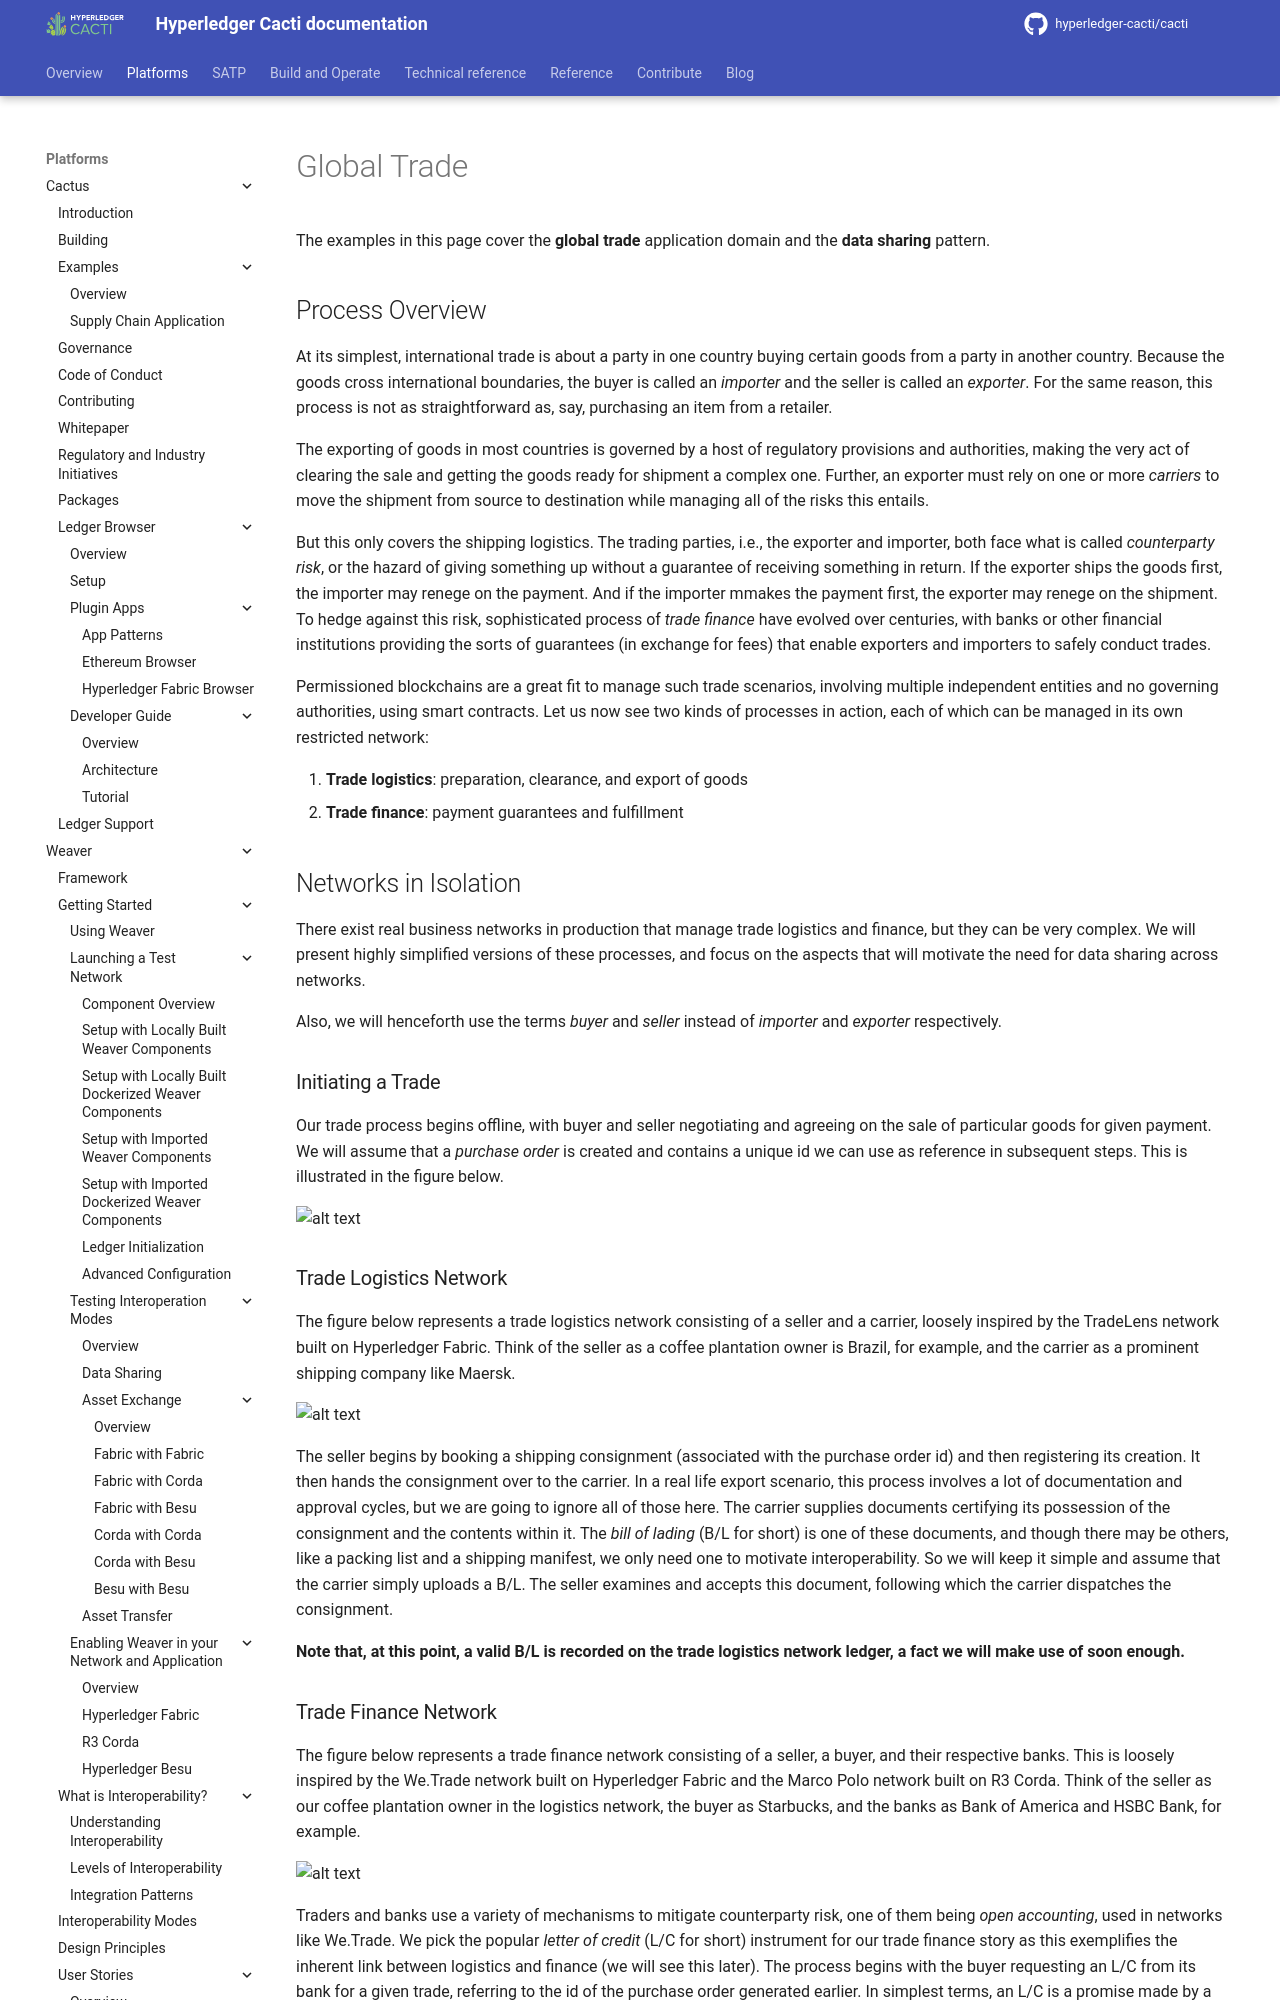

repository: hyperledger-cacti/cacti · page: dev/weaver/user-stories/global-trade/index.html · generator: mkdocs

---
id: global-trade
title: Global Trade
---

<!--
 Copyright IBM Corp. All Rights Reserved.

 SPDX-License-Identifier: CC-BY-4.0
 -->

The examples in this page cover the __global trade__ application domain and the __data sharing__ pattern.

## Process Overview
At its simplest, international trade is about a party in one country buying certain goods from a party in another country. Because the goods cross international boundaries, the buyer is called an _importer_ and the seller is called an _exporter_. For the same reason, this process is not as straightforward as, say, purchasing an item from a retailer.

The exporting of goods in most countries is governed by a host of regulatory provisions and authorities, making the very act of clearing the sale and getting the goods ready for shipment a complex one. Further, an exporter must rely on one or more _carriers_ to move the shipment from source to destination while managing all of the risks this entails.

But this only covers the shipping logistics. The trading parties, i.e., the exporter and importer, both face what is called _counterparty risk_, or the hazard of giving something up without a guarantee of receiving something in return. If the exporter ships the goods first, the importer may renege on the payment. And if the importer mmakes the payment first, the exporter may renege on the shipment. To hedge against this risk, sophisticated process of _trade finance_ have evolved over centuries, with banks or other financial institutions providing the sorts of guarantees (in exchange for fees) that enable exporters and importers to safely conduct trades.

Permissioned blockchains are a great fit to manage such trade scenarios, involving multiple independent entities and no governing authorities, using smart contracts. Let us now see two kinds of processes in action, each of which can be managed in its own restricted network:

1. __Trade logistics__: preparation, clearance, and export of goods
2. __Trade finance__: payment guarantees and fulfillment

## Networks in Isolation
There exist real business networks in production that manage trade logistics and finance, but they can be very complex. We will present highly simplified versions of these processes, and focus on the aspects that will motivate the need for data sharing across networks.

Also, we will henceforth use the terms _buyer_ and _seller_ instead of _importer_ and _exporter_ respectively.

### Initiating a Trade
Our trade process begins offline, with buyer and seller negotiating and agreeing on the sale of particular goods for given payment. We will assume that a _purchase order_ is created and contains a unique id we can use as reference in subsequent steps. This is illustrated in the figure below.

![alt text](../../images-weaver-docs/use-cases/purchase-order.png)

### Trade Logistics Network
The figure below represents a trade logistics network consisting of a seller and a carrier, loosely inspired by the TradeLens network built on Hyperledger Fabric. Think of the seller as a coffee plantation owner is Brazil, for example, and the carrier as a prominent shipping company like Maersk.

![alt text](../../images-weaver-docs/use-cases/trade-logistics-network.png)

The seller begins by booking a shipping consignment (associated with the purchase order id) and then registering its creation. It then hands the consignment over to the carrier. In a real life export scenario, this process involves a lot of documentation and approval cycles, but we are going to ignore all of those here. The carrier supplies documents certifying its possession of the consignment and the contents within it. The _bill of lading_ (B/L for short) is one of these documents, and though there may be others, like a packing list and a shipping manifest, we only need one to motivate interoperability. So we will keep it simple and assume that the carrier simply uploads a B/L. The seller examines and accepts this document, following which the carrier dispatches the consignment.

__Note that, at this point, a valid B/L is recorded on the trade logistics network ledger, a fact we will make use of soon enough.__

### Trade Finance Network
The figure below represents a trade finance network consisting of a seller, a buyer, and their respective banks. This is loosely inspired by the We.Trade network built on Hyperledger Fabric and the Marco Polo network built on R3 Corda. Think of the seller as our coffee plantation owner in the logistics network, the buyer as Starbucks, and the banks as Bank of America and HSBC Bank, for example.

![alt text](../../images-weaver-docs/use-cases/trade-finance-network.png)

Traders and banks use a variety of mechanisms to mitigate counterparty risk, one of them being _open accounting_, used in networks like We.Trade. We pick the popular _letter of credit_ (L/C for short) instrument for our trade finance story as this exemplifies the inherent link between logistics and finance (we will see this later). The process begins with the buyer requesting an L/C from its bank for a given trade, referring to the id of the purchase order generated earlier. In simplest terms, an L/C is a promise made by a bank to pay a certain amount to the bearer of certain documents associated with a given export shipment. In our scenario, the buyer's bank issues an L/C promising to pay the seller (through its bank) the amount due to it upon production of a valid B/L. This L/C proposal is recorded on the ledger, and subsequently approved by the seller's bank. After the seller uploads a B/L, the seller's bank is allowed to register a request for payment. This leaves a payment obligation for the buyer's bank on the ledger, which is where we will conclude the scenario, as the actual payment is carried out through a separate process on a different network.

__Note that the seller is supposed to produce and record a valid B/L in Step 4.__
